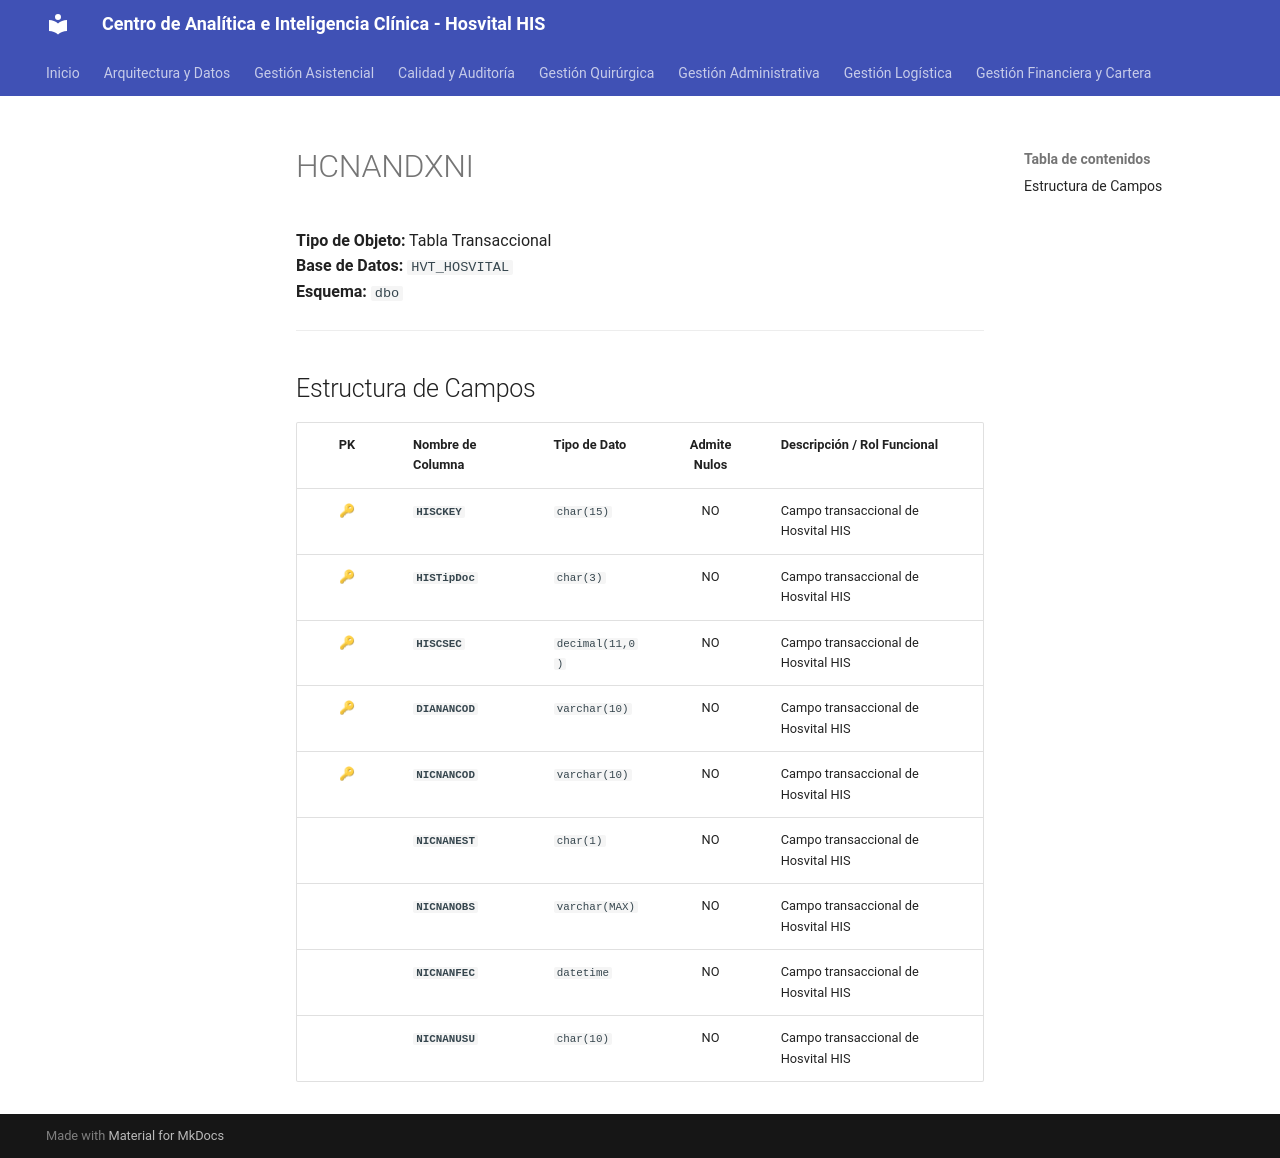

repository: SoporteSaludtech/superset-docs · page: diccionario-general/HCNANDXNI/index.html · generator: mkdocs

# HCNANDXNI

**Tipo de Objeto:** Tabla Transaccional  
**Base de Datos:** `HVT_HOSVITAL`  
**Esquema:** `dbo`

---

## Estructura de Campos

| PK | Nombre de Columna | Tipo de Dato | Admite Nulos | Descripción / Rol Funcional |
| :-: | :--- | :--- | :-: | :--- |
| 🔑 | **`HISCKEY`** | `char(15)` | NO | Campo transaccional de Hosvital HIS |
| 🔑 | **`HISTipDoc`** | `char(3)` | NO | Campo transaccional de Hosvital HIS |
| 🔑 | **`HISCSEC`** | `decimal(11,0)` | NO | Campo transaccional de Hosvital HIS |
| 🔑 | **`DIANANCOD`** | `varchar(10)` | NO | Campo transaccional de Hosvital HIS |
| 🔑 | **`NICNANCOD`** | `varchar(10)` | NO | Campo transaccional de Hosvital HIS |
|  | **`NICNANEST`** | `char(1)` | NO | Campo transaccional de Hosvital HIS |
|  | **`NICNANOBS`** | `varchar(MAX)` | NO | Campo transaccional de Hosvital HIS |
|  | **`NICNANFEC`** | `datetime` | NO | Campo transaccional de Hosvital HIS |
|  | **`NICNANUSU`** | `char(10)` | NO | Campo transaccional de Hosvital HIS |
